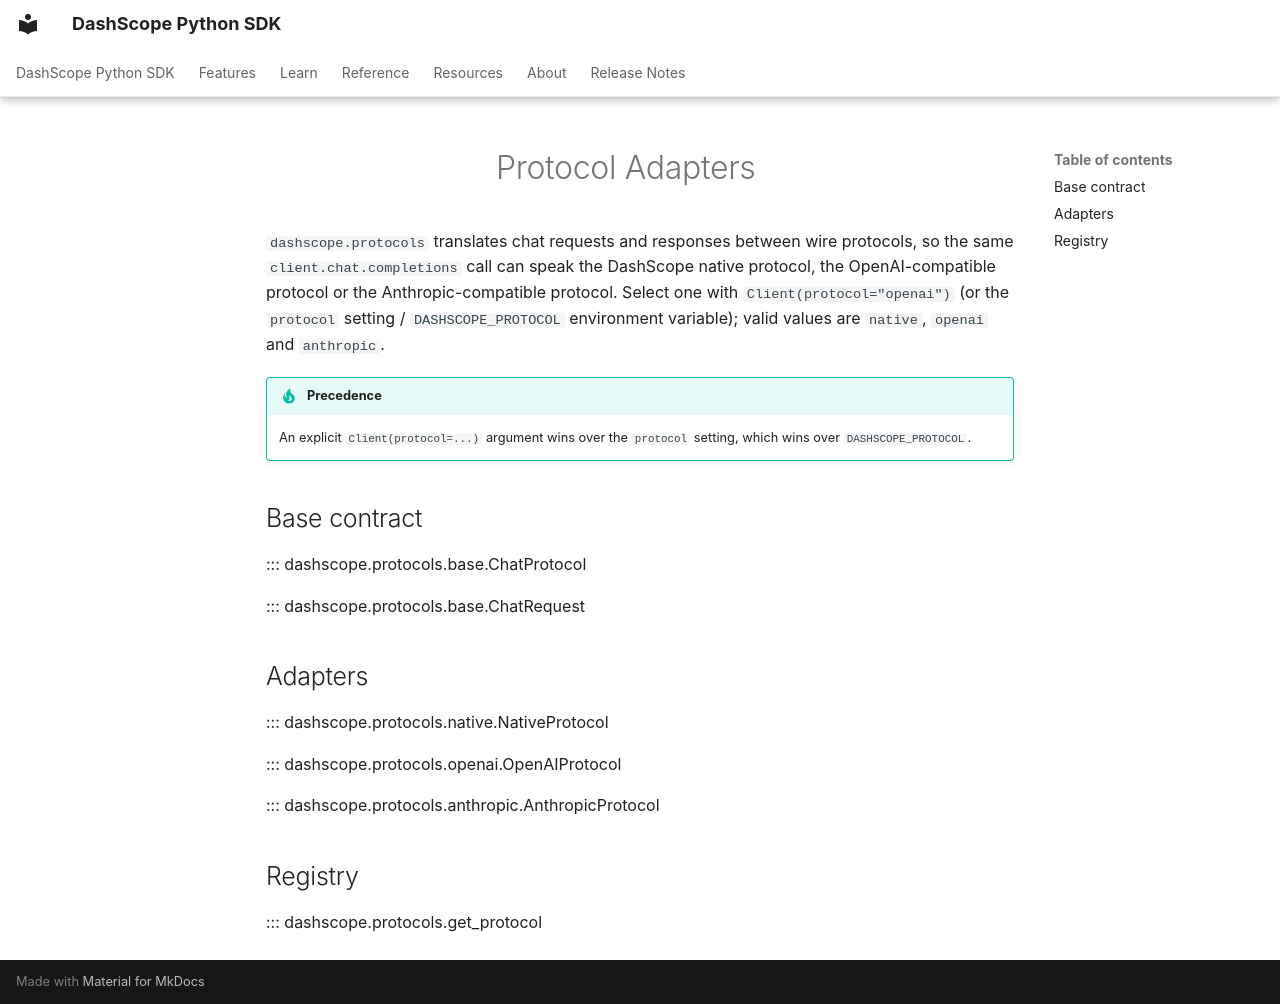

repository: dashscope/dashscope-sdk-python · page: en/reference/protocols/index.html · generator: mkdocs

---
description: "API reference for native, OpenAI-compatible and Anthropic-compatible protocol adapters."
---
# Protocol Adapters

`dashscope.protocols` translates chat requests and responses between wire
protocols, so the same `client.chat.completions` call can speak the DashScope
native protocol, the OpenAI-compatible protocol or the Anthropic-compatible
protocol. Select one with `Client(protocol="openai")` (or the `protocol`
setting / `DASHSCOPE_PROTOCOL` environment variable); valid values are
`native`, `openai` and `anthropic`.

!!! tip "Precedence"
    An explicit `Client(protocol=...)` argument wins over the `protocol`
    setting, which wins over `DASHSCOPE_PROTOCOL`.

## Base contract

::: dashscope.protocols.base.ChatProtocol

::: dashscope.protocols.base.ChatRequest

## Adapters

::: dashscope.protocols.native.NativeProtocol

::: dashscope.protocols.openai.OpenAIProtocol

::: dashscope.protocols.anthropic.AnthropicProtocol

## Registry

::: dashscope.protocols.get_protocol
